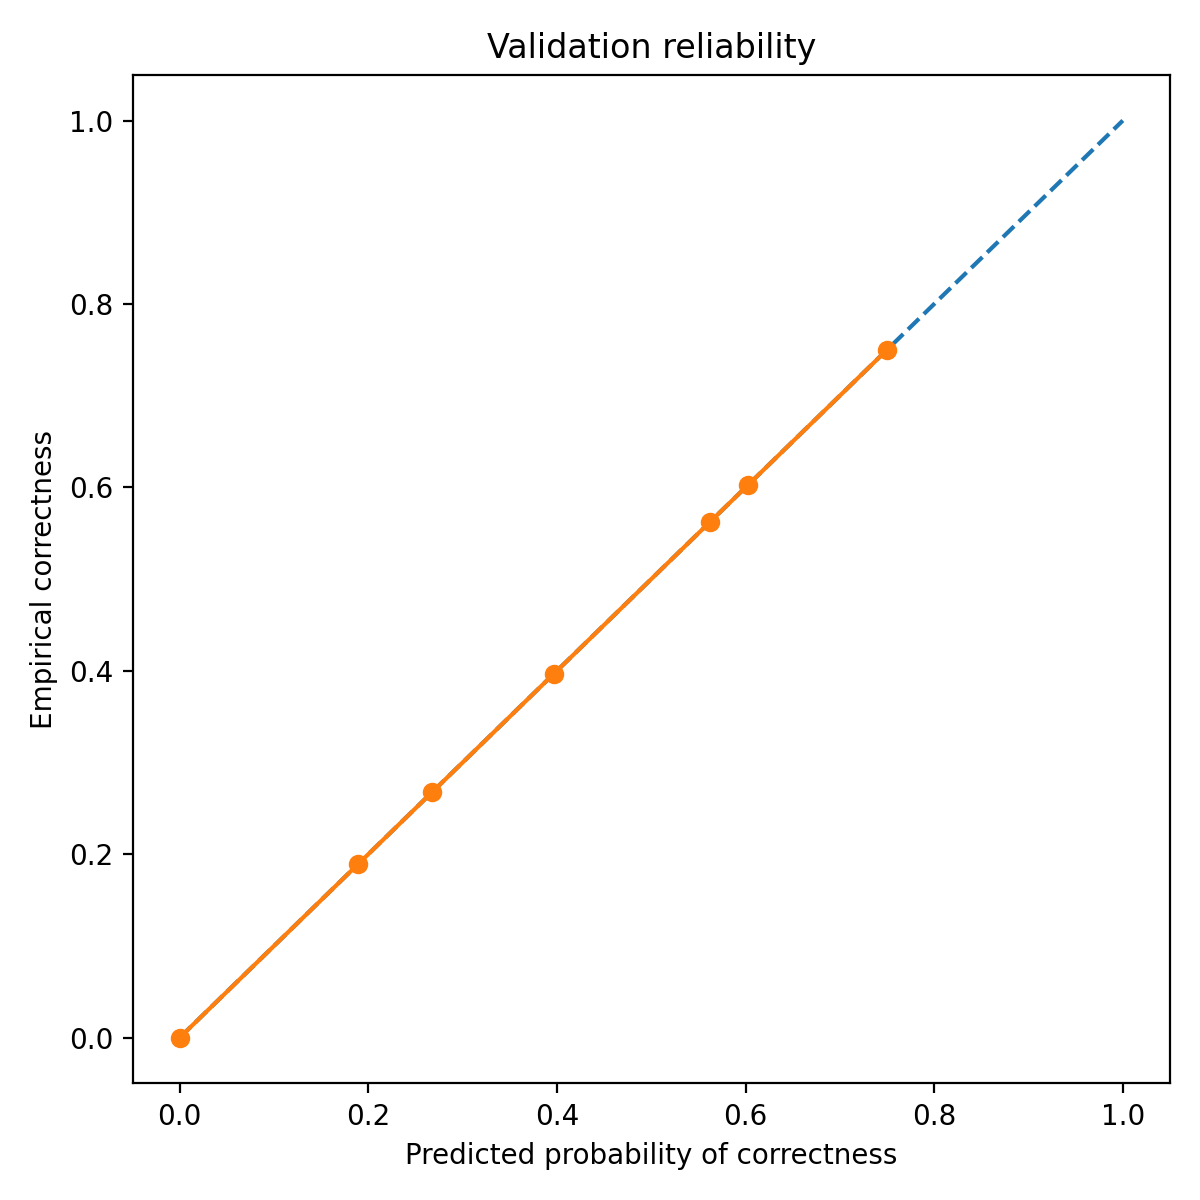

Values plotted in this chart, from the file beside it:
bin_left, bin_right, count, mean_pred_correct, empirical_correct, empirical_wrong
0.0, 0.1, 3, 0.0, 0.0, 1.0
0.1, 0.2, 153, 0.1895, 0.1895, 0.8105
0.2, 0.3, 157, 0.2675, 0.2675, 0.7325
0.3, 0.4, 63, 0.3968, 0.3968, 0.6032
0.5, 0.6, 16, 0.5625, 0.5625, 0.4375
0.6, 0.7, 93, 0.6022, 0.6022, 0.3978
0.7, 0.8, 8, 0.75, 0.75, 0.25
